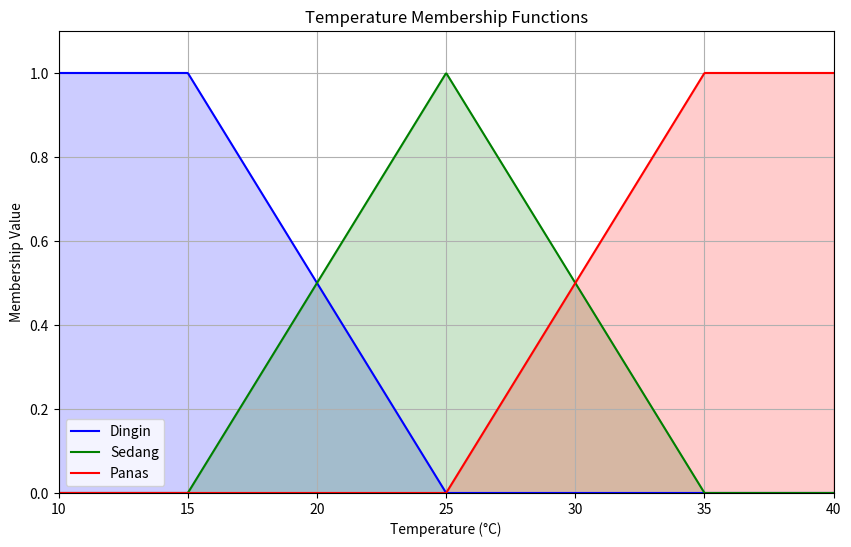

Write Python code to recreate this figure.
#%%
import numpy as np
import matplotlib.pyplot as plt

#%%
def triangular_membership(x, a, b, c, d, e):
    if x < a:
        return d
    elif a <= x <= b:
        return (x - a) / (b - a)
    elif b <= x <= c:
        return (c - x) / (c - b)
    else:  # x > c
        return e

def temperature_membership(temp):
  dingin = triangular_membership(temp, 15, 15, 25, 1, 0)
  sedang = triangular_membership(temp, 15, 25, 35, 0 ,0)
  panas = triangular_membership(temp, 25, 35, 35, 0 , 1)
  
  return dingin, sedang, panas

temp_eval_scalar = 32.5
dingin, sedang, panas = temperature_membership(temp_eval_scalar)
print(f"Pada temperatur {temp_eval_scalar}°C, nilai keanggotaan dingin: {dingin}, sedang: {sedang}, panas: {panas}")

temp_eval = np.linspace(10, 40, 1000)

dingin_vals = []
sedang_vals = []
panas_vals = []

for temp in temp_eval:
    dingin, sedang, panas = temperature_membership(temp)
    dingin_vals.append(dingin)
    sedang_vals.append(sedang)
    panas_vals.append(panas)

plt.figure(figsize=(10, 6))
plt.plot(temp_eval, dingin_vals, 'b-', label='Dingin')
plt.plot(temp_eval, sedang_vals, 'g-', label='Sedang')
plt.plot(temp_eval, panas_vals, 'r-', label='Panas')

plt.title('Temperature Membership Functions')
plt.xlabel('Temperature (°C)')
plt.ylabel('Membership Value')
plt.grid(True)
plt.legend()
plt.xlim([10, 40])
plt.ylim([0, 1.1])

plt.fill_between(temp_eval, dingin_vals, alpha=0.2, color='blue')
plt.fill_between(temp_eval, sedang_vals, alpha=0.2, color='green')
plt.fill_between(temp_eval, panas_vals, alpha=0.2, color='red')

plt.show()

# %%
